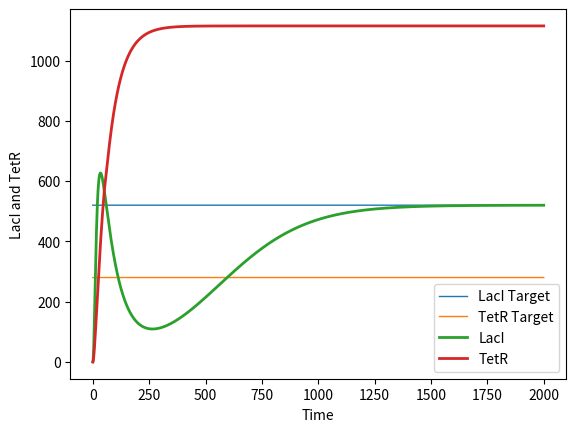

The matplotlib source for this figure:
import numpy as np
from scipy.integrate import odeint
import matplotlib.pyplot as plt


def deterministic(u, t, aTc, IPTG, args):
    """
    Determinsitic ODE system of the Genetic Toggle Switch
    """
    mRNAl, mRNAt, LacI, TetR = u

    klm0, klm, thetaAtc, etaAtc, thetaTet, etaTet, glm, ktm0, ktm, thetaIptg, etaIptg, thetaLac, etaLac, gtm, klp, glp, ktp, gtp = args

    dmRNAl_dt = klm0 + (
            klm / (1 + ((TetR / thetaTet) / (1 + (aTc / thetaAtc) ** etaAtc)) ** etaTet)) - glm * mRNAl
    dmRNAt_dt = ktm0 + (
            ktm / (1 + ((LacI / thetaLac) / (1 + (IPTG / thetaIptg) ** etaIptg)) ** etaLac)) - gtm * mRNAt
    dLacI_dt = klp * mRNAl - glp * LacI
    dTetR_dt = ktp * mRNAt - gtp * TetR

    return [dmRNAl_dt, dmRNAt_dt, dLacI_dt, dTetR_dt]


# Define parameters
klm0 = 3.20e-2
klm = 8.30
thetaAtc = 11.65
etaAtc = 2.00
thetaTet = 30.00
etaTet = 2.00
glm = 1.386e-1
ktm0 = 1.19e-1
ktm = 2.06
thetaIptg = 9.06e-2
etaIptg = 2.00
thetaLac = 31.94
etaLac = 2.00
gtm = 1.386e-1
klp = 9.726e-1
glp = 1.65e-2
ktp = 1.170
gtp = 1.65e-2


# Initial conditions
y0 = [0, 0,0, 0]
aTc0 = 20
IPTG0 = 0.25

# PID control parameters for LacI
LacI_Kc = 0.0001 # Gain
LacI_TauI = 1.0
LacI_tauD = 1.0
LacI_integral = 0.0
derivative_LacI = 0.0

# PID control parameters for LacI
TetR_Kc = 0.0001 # Gain
TetR_TauI = 0.05
TetR_tauD = 1.0
TetR_integral = 0.0
derivative_TetR = 0.0

# Time space
time = np.linspace(0,2000,2001)


# Storage for plotting
y = np.zeros((4, len(time)))


# Assigning the first value of y to the initial condition
y[0,0] = y0[0]
y[1,0] = y0[1]
y[2,0] = y0[2]
y[3,0] = y0[3]



# Setting the target setpoints
LacI_target = np.zeros(len(time))
TetR_target = np.zeros(len(time))

LacI_target[0:] = 520
TetR_target[0:] = 280
print(LacI_target)
print(TetR_target)

# Parameters
params = (klm0, klm, thetaAtc, etaAtc, thetaTet, etaTet,
                       glm, ktm0, ktm, thetaIptg, etaIptg, thetaLac, etaLac, gtm,
                       klp, glp, ktp, gtp)
# Control Variables
aTc = np.zeros(len(time))
IPTG = np.zeros(len(time))

# Error between the Setpoint and the system output
error_LacI = np.zeros(len(time))
error_TetR = np.zeros(len(time))

for i in range(len(time)-1):

    ### Proportional ###
    error_LacI[i] = LacI_target[i] - y0[2]
    error_TetR[i] = TetR_target[i] - y0[3]

    ### Integral ###
    LacI_integral = LacI_integral + error_LacI[i] * (time[i + 1] - time[i])
    TetR_integral = TetR_integral + error_TetR[i] * (time[i + 1] - time[i])

    ### Derivative ###
    if i >= 1:
        derivative_LacI = (y[2,i] - y[2, i-1]) /  (time[i + 1] - time[i])
        derivative_TetR = (y[3,i] - y[3, i-1]) /  (time[i + 1] - time[i])

    ### Dual PI Controller ##
    aTc[i] = aTc0 + LacI_Kc * error_LacI[i] + LacI_Kc/LacI_TauI * LacI_integral + LacI_Kc * LacI_tauD * derivative_LacI
    IPTG[i] = IPTG0 + TetR_Kc * error_TetR[i] + TetR_Kc/TetR_TauI * TetR_integral + TetR_Kc * TetR_tauD * derivative_TetR

    # Update the system
    solution = odeint(deterministic, y0, [time[i], time[i+1]], args=(aTc[i], IPTG[i], params))

    # Use the current solution as the input for the next time step
    y0 = solution[1]

    # Storing the values for plotting
    y[0, i + 1] = y0[0]
    y[1, i + 1] = y0[1]
    y[2, i + 1] = y0[2]
    y[3, i + 1] = y0[3]
    # print(y)


# PLot the graph
plt.plot(time,LacI_target, linewidth = 1, label = "LacI Target")
plt.plot(time,TetR_target, linewidth = 1, label = "TetR Target")
plt.plot(time,y[2], linewidth = 2, label = "LacI")
plt.plot(time,y[3], linewidth = 2, label = "TetR")
plt.ylabel("LacI and TetR")
plt.xlabel("Time")
plt.legend(loc = "best")
plt.show()
